Run: headless pygame with SDL's dummy video driver; simulated clock (each Clock.tick advances the game by its frame time, no real sleeping); random seed 0; keys injected as events and as key.get_pressed() state; no mouse input.
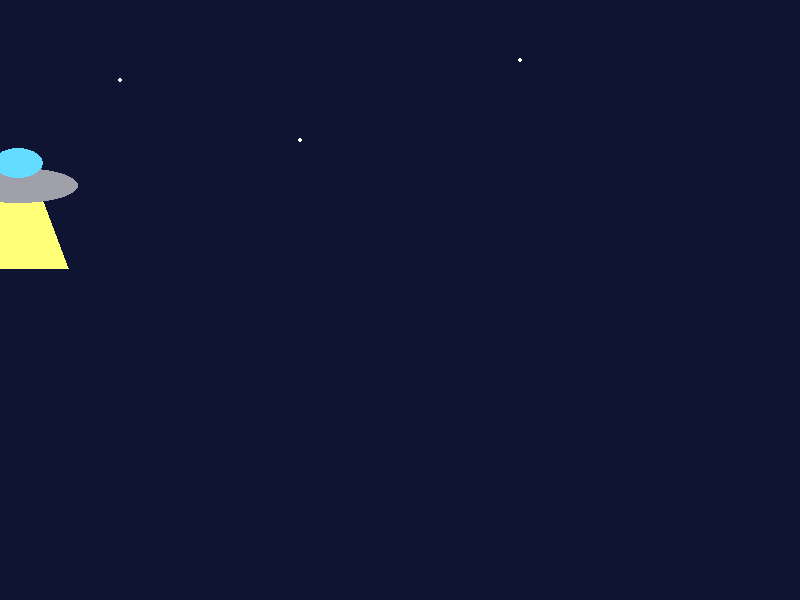
Frame 1 of 4 · flips 1–60 · no input
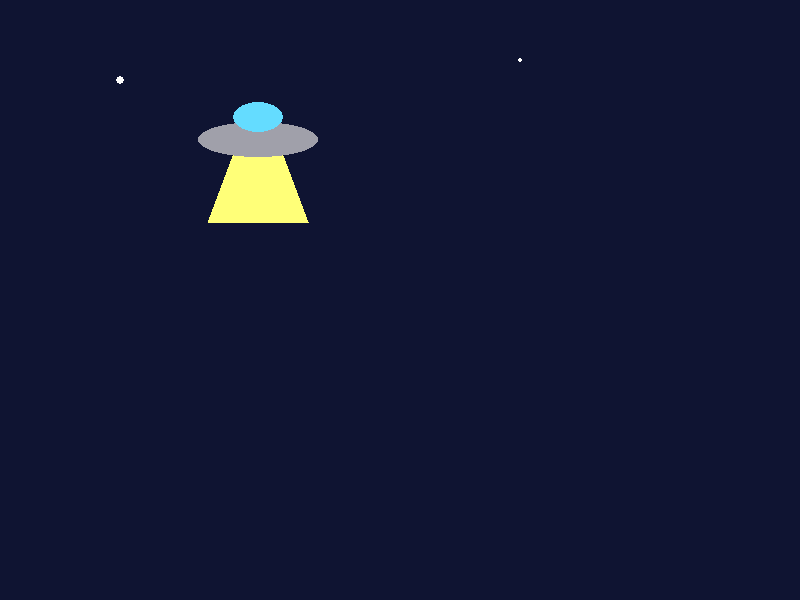
Frame 2 of 4 · flips 61–180 · tapped SPACE, RETURN · held RIGHT (→), D
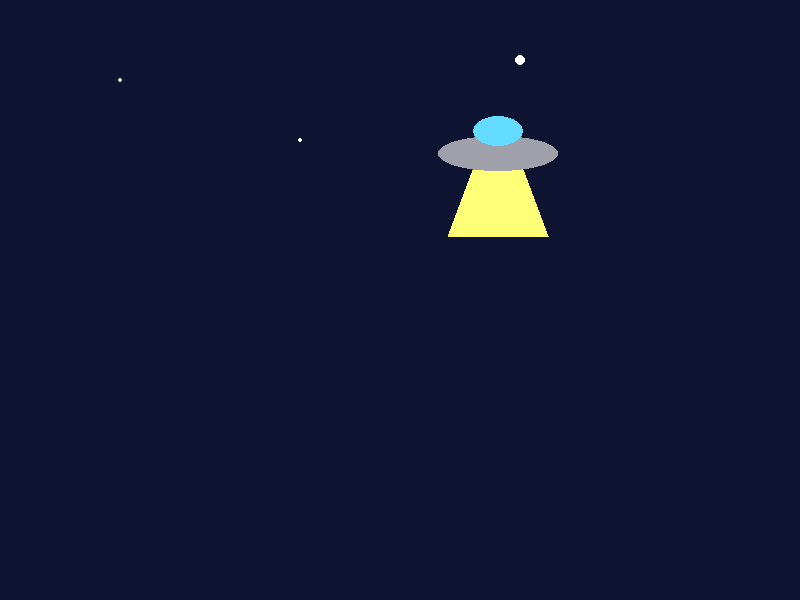
Frame 3 of 4 · flips 181–300 · held DOWN (↓), S
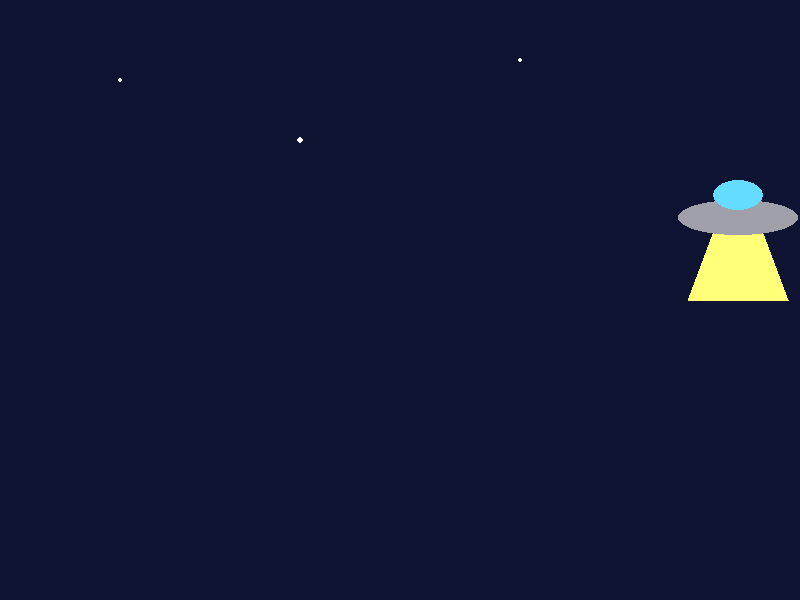
Frame 4 of 4 · flips 301–420 · held LEFT (←), A, UP (↑), W

The pygame program that drew these frames:

import sys

import pygame
from math import sin

pygame.init()

screen = pygame.display.set_mode((800, 600))
clock = pygame.time.Clock()

step = 2
cur_pos = 0

START_X = -100
CENTER_Y = 200
AMPLITUDE = 80
SPEED_WAVE = 0.03

# ---------------------------------
# 3 звезды: x, y
# ---------------------------------
stars = [
    [120, 80],
    [300, 140],
    [520, 60]
]

star_index = 0     # какая звезда сейчас увеличивается
star_size = 2      # текущий радиус активной звезды
grow = True        # растёт ли звезда сейчас

while True:
    for event in pygame.event.get():
        if event.type == pygame.QUIT:
            pygame.quit()
            sys.exit()

    screen.fill((15, 20, 50))

    # ---------------------------------
    # рисуем звёзды
    # ---------------------------------
    for i in range(len(stars)):
        x_star = stars[i][0]
        y_star = stars[i][1]

        if i == star_index:
            radius = star_size   # активная звезда увеличивается
        else:
            radius = 2           # остальные обычные

        pygame.draw.circle(screen, (255, 255, 255), (x_star, y_star), radius)

    # ---------------------------------
    # анимация звёзд по очереди
    # ---------------------------------
    if grow:
        star_size += 0.15
        if star_size >= 6:
            grow = False
    else:
        star_size -= 0.15
        if star_size <= 2:
            star_size = 2
            grow = True
            star_index += 1
            if star_index > 2:
                star_index = 0

    # ---------------------------------
    # движение тарелки по синусоиде
    # ---------------------------------
    x = START_X + cur_pos
    y = CENTER_Y + sin(cur_pos * SPEED_WAVE) * AMPLITUDE

    # луч
    pygame.draw.polygon(
        screen,
        (255, 255, 120),
        [
            (x - 20, y + 20),
            (x + 20, y + 20),
            (x + 50, y + 100),
            (x - 50, y + 100)
        ]
    )

    # корпус тарелки
    pygame.draw.ellipse(screen, (160, 160, 170), (x - 60, y, 120, 35))

    # купол
    pygame.draw.ellipse(screen, (100, 220, 255), (x - 25, y - 20, 50, 30))

    cur_pos += step

    if x > 900:
        cur_pos = 0

    pygame.display.flip()
    clock.tick(60)
